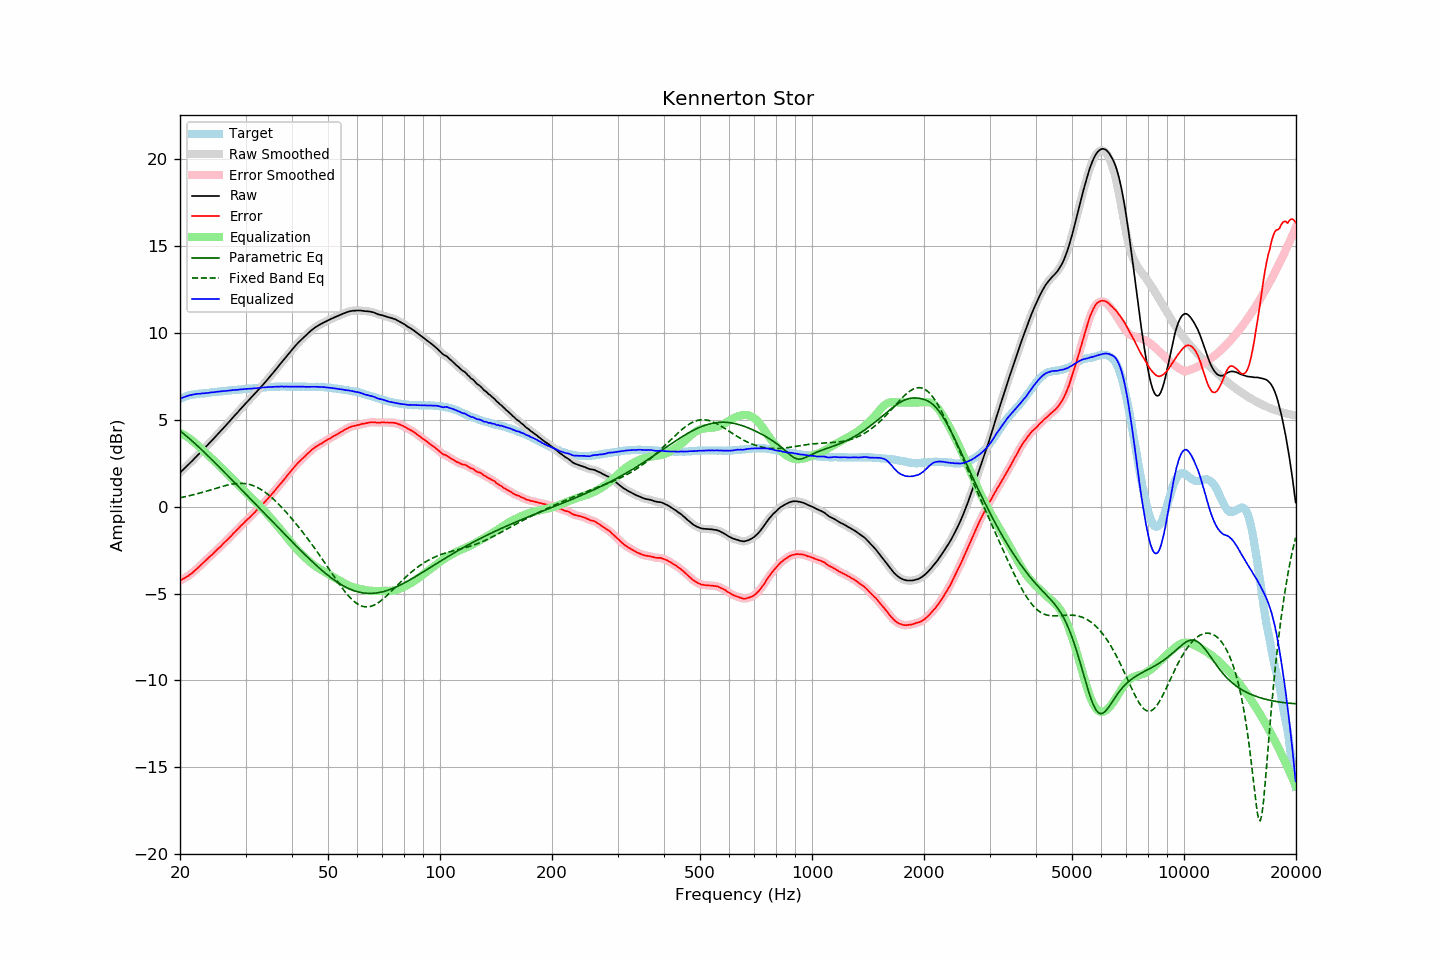

The data file committed next to this chart (first rows):
frequency, raw, error, smoothed, error_smoothed, equalization, parametric_eq, fixed_band_eq, equalized_raw, equalized_smoothed, target
20.00, 1.96, -4.25, 1.96, -4.25, 4.25, 4.36, 0.51, 6.21, 6.21, 6.21
20.20, 2.05, -4.20, 2.05, -4.20, 4.21, 4.29, 0.53, 6.25, 6.25, 6.25
20.40, 2.14, -4.15, 2.14, -4.15, 4.16, 4.22, 0.55, 6.29, 6.29, 6.29
20.61, 2.22, -4.09, 2.23, -4.10, 4.10, 4.14, 0.57, 6.33, 6.33, 6.32
20.81, 2.32, -4.04, 2.32, -4.04, 4.04, 4.06, 0.59, 6.36, 6.36, 6.36
21.02, 2.41, -3.99, 2.41, -3.99, 3.98, 3.99, 0.61, 6.39, 6.39, 6.40
21.23, 2.50, -3.92, 2.50, -3.93, 3.92, 3.91, 0.63, 6.41, 6.41, 6.42
21.44, 2.59, -3.85, 2.59, -3.85, 3.85, 3.83, 0.66, 6.44, 6.44, 6.44
21.66, 2.68, -3.78, 2.68, -3.78, 3.78, 3.74, 0.68, 6.45, 6.46, 6.46
21.87, 2.78, -3.69, 2.77, -3.70, 3.70, 3.66, 0.70, 6.48, 6.47, 6.47
22.09, 2.87, -3.62, 2.87, -3.62, 3.62, 3.58, 0.73, 6.48, 6.49, 6.49
22.31, 2.97, -3.53, 2.96, -3.53, 3.53, 3.49, 0.75, 6.50, 6.50, 6.50
22.54, 3.05, -3.45, 3.06, -3.45, 3.44, 3.40, 0.78, 6.50, 6.50, 6.51
22.76, 3.16, -3.36, 3.16, -3.36, 3.36, 3.32, 0.80, 6.51, 6.51, 6.52
22.99, 3.26, -3.26, 3.25, -3.27, 3.27, 3.23, 0.83, 6.53, 6.52, 6.52
23.22, 3.35, -3.18, 3.35, -3.18, 3.18, 3.14, 0.85, 6.53, 6.53, 6.53
23.45, 3.45, -3.09, 3.44, -3.09, 3.10, 3.05, 0.88, 6.54, 6.54, 6.54
23.69, 3.53, -3.01, 3.54, -3.01, 3.01, 2.96, 0.91, 6.54, 6.55, 6.55
23.92, 3.64, -2.92, 3.64, -2.92, 2.92, 2.87, 0.94, 6.56, 6.56, 6.56
24.16, 3.74, -2.84, 3.73, -2.84, 2.84, 2.78, 0.97, 6.57, 6.57, 6.57
24.40, 3.83, -2.77, 3.83, -2.76, 2.75, 2.69, 0.99, 6.58, 6.58, 6.59
24.65, 3.93, -2.67, 3.93, -2.67, 2.67, 2.60, 1.02, 6.59, 6.59, 6.59
24.89, 4.03, -2.58, 4.03, -2.58, 2.58, 2.51, 1.05, 6.61, 6.60, 6.60
25.14, 4.13, -2.49, 4.13, -2.49, 2.49, 2.42, 1.08, 6.62, 6.62, 6.61
25.39, 4.23, -2.39, 4.23, -2.40, 2.40, 2.32, 1.11, 6.63, 6.63, 6.62
25.65, 4.33, -2.32, 4.33, -2.31, 2.31, 2.23, 1.13, 6.63, 6.64, 6.64
25.91, 4.42, -2.22, 4.43, -2.22, 2.22, 2.14, 1.16, 6.64, 6.64, 6.64
26.16, 4.53, -2.12, 4.53, -2.13, 2.13, 2.04, 1.19, 6.66, 6.65, 6.65
26.43, 4.62, -2.03, 4.62, -2.03, 2.04, 1.95, 1.21, 6.66, 6.66, 6.66
26.69, 4.73, -1.94, 4.73, -1.95, 1.95, 1.86, 1.23, 6.67, 6.67, 6.67
26.96, 4.83, -1.86, 4.83, -1.86, 1.85, 1.76, 1.26, 6.68, 6.68, 6.69
27.23, 4.93, -1.76, 4.93, -1.76, 1.76, 1.67, 1.28, 6.69, 6.69, 6.70
27.50, 5.04, -1.67, 5.04, -1.67, 1.67, 1.57, 1.29, 6.70, 6.70, 6.71
27.77, 5.15, -1.56, 5.14, -1.57, 1.57, 1.48, 1.31, 6.72, 6.71, 6.71
28.05, 5.25, -1.48, 5.25, -1.47, 1.48, 1.38, 1.32, 6.72, 6.72, 6.73
28.33, 5.35, -1.38, 5.35, -1.38, 1.38, 1.29, 1.33, 6.73, 6.73, 6.72
28.62, 5.44, -1.29, 5.45, -1.28, 1.28, 1.19, 1.34, 6.73, 6.73, 6.73
28.90, 5.56, -1.19, 5.55, -1.19, 1.19, 1.10, 1.34, 6.75, 6.74, 6.74
29.19, 5.66, -1.09, 5.66, -1.10, 1.10, 1.00, 1.34, 6.75, 6.75, 6.74
29.48, 5.76, -1.01, 5.76, -1.01, 1.01, 0.91, 1.34, 6.76, 6.76, 6.77
29.78, 5.86, -0.91, 5.86, -0.91, 0.91, 0.81, 1.33, 6.77, 6.77, 6.77
30.08, 5.95, -0.82, 5.95, -0.82, 0.82, 0.72, 1.32, 6.78, 6.78, 6.78
30.38, 6.05, -0.72, 6.05, -0.73, 0.73, 0.62, 1.30, 6.79, 6.78, 6.78
30.68, 6.15, -0.65, 6.15, -0.64, 0.64, 0.53, 1.28, 6.79, 6.79, 6.80
30.99, 6.25, -0.55, 6.25, -0.55, 0.55, 0.43, 1.26, 6.80, 6.80, 6.80
31.30, 6.34, -0.46, 6.34, -0.46, 0.46, 0.34, 1.23, 6.80, 6.80, 6.80
31.61, 6.45, -0.37, 6.45, -0.37, 0.37, 0.24, 1.19, 6.81, 6.81, 6.81
31.93, 6.54, -0.28, 6.54, -0.27, 0.28, 0.15, 1.16, 6.82, 6.82, 6.82
32.24, 6.65, -0.17, 6.65, -0.18, 0.18, 0.05, 1.11, 6.83, 6.83, 6.82
32.57, 6.75, -0.09, 6.75, -0.09, 0.09, -0.05, 1.06, 6.83, 6.84, 6.84
32.89, 6.86, 0.01, 6.85, 0.01, -0.00, -0.14, 1.01, 6.85, 6.85, 6.85
33.22, 6.96, 0.10, 6.96, 0.10, -0.10, -0.24, 0.95, 6.86, 6.86, 6.86
33.55, 7.06, 0.19, 7.06, 0.20, -0.20, -0.33, 0.89, 6.86, 6.86, 6.86
33.89, 7.17, 0.29, 7.17, 0.29, -0.30, -0.43, 0.83, 6.87, 6.87, 6.87
34.23, 7.28, 0.39, 7.28, 0.39, -0.40, -0.52, 0.76, 6.88, 6.88, 6.88
34.57, 7.39, 0.50, 7.39, 0.50, -0.50, -0.62, 0.68, 6.89, 6.89, 6.89
34.92, 7.50, 0.61, 7.50, 0.60, -0.60, -0.72, 0.61, 6.89, 6.89, 6.89
35.27, 7.60, 0.71, 7.60, 0.71, -0.71, -0.81, 0.53, 6.90, 6.90, 6.90
35.62, 7.72, 0.81, 7.72, 0.82, -0.82, -0.91, 0.44, 6.90, 6.90, 6.90
35.97, 7.83, 0.93, 7.83, 0.92, -0.93, -1.00, 0.36, 6.90, 6.90, 6.90
... 635 more rows
